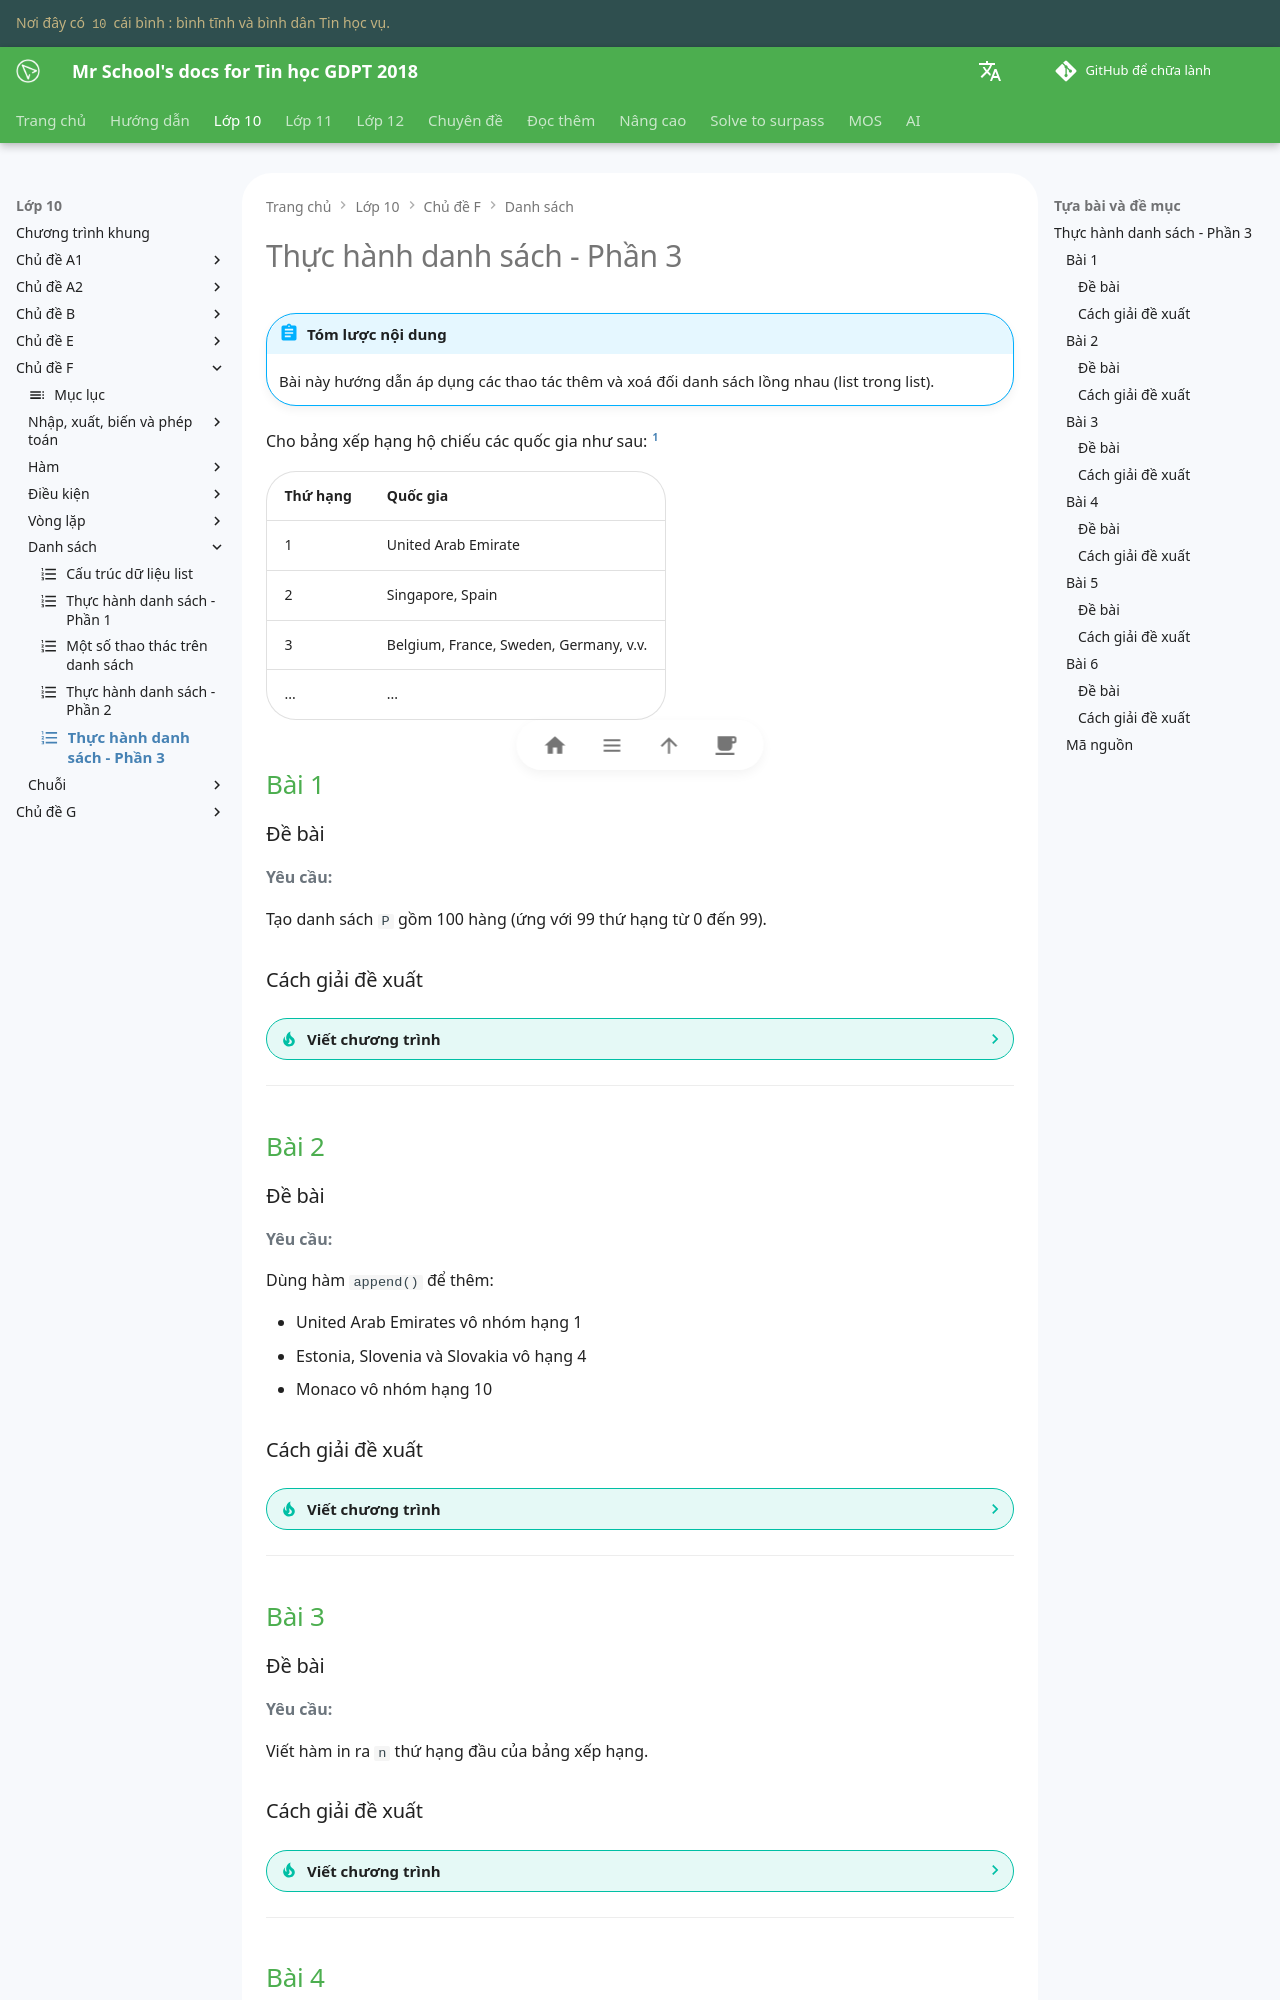

repository: vtchitruong/vtchitruong.github.io · page: en/grade-10/topic-F/list-practice-3/index.html · generator: mkdocs

---
icon: material/format-list-numbered
---

# Thực hành danh sách - Phần 3

!!! abstract "Tóm lược nội dung"

    Bài này hướng dẫn áp dụng các thao tác thêm và xoá đối danh sách lồng nhau (list trong list).

Cho bảng xếp hạng hộ chiếu các quốc gia như sau: [^1]

[^1]: Dữ liệu lấy từ [Passport Index](https://www.passportindex.org/byRank.php){target="_blank"} năm 2025.

| Thứ hạng | Quốc gia |
| --- | --- |
| 1 | United Arab Emirate |
| 2 | Singapore, Spain |
| 3 | Belgium, France, Sweden, Germany, v.v. |
| ... | ... |

## Bài 1

### Đề bài

**Yêu cầu:**

Tạo danh sách `P` gồm 100 hàng (ứng với 99 thứ hạng từ 0 đến 99).

### Cách giải đề xuất
    
??? tip "Viết chương trình"

    1\. Trong chương trình chính:
    
    - Dùng list comprehension khởi tạo danh sách `P` gồm `100` hàng. Mỗi hàng đều là một danh sách rỗng.

    ```py linenums="6"
    if __name__ == '__main__':
        P = [[] for _ in range(100)] # (1)!
        print(P)
    ```
    { .annotate }

    1.  Biểu thứ `[[] for _ in range(100)]` là một **list comprehension** giúp tạo ra `100` danh sách rỗng, có chỉ số từ `0` đến `99`.

        Mỗi danh sách rỗng là một hàng của `P` và chưa có phần tử nào.

    2\. Chạy chương trình trên, kết quả như sau:
    
    ```py
    [[], [], [], [], [], [], [], [], ..., []]
    ```

---

## Bài 2

### Đề bài

**Yêu cầu:**

Dùng hàm `append()` để thêm:

- United Arab Emirates vô nhóm hạng 1
- Estonia, Slovenia và Slovakia vô hạng 4
- Monaco vô nhóm hạng 10

### Cách giải đề xuất

??? tip "Viết chương trình"

    1\. Trong chương trình chính:
    
    - Đánh dấu `#` để vô hiệu hoá dòng lệnh `print(P)`.
    - Viết các dòng lệnh `append()` để thêm phần tử vô các hàng `1`, `4` và `10`.

    *Lưu ý:*  
    *Viết chương trình chính từ dòng 6 để chừa chỗ trống cho hàm ở những bài tiếp theo.*

    ```py linenums="6"
    if __name__ == '__main__':
        P = [[] for _ in range(100)]
        # print(P)

        P[1].append('United Arab Emirates')
        
        P[4].append('Estonia')
        P[4].append('Slovenia')
        P[4].append('Slovakia')

        P[10].append('Monaco')

        print(P)
    ```

    2\. Chạy chương trình trên, kết quả như sau:

    ```py
    [[], ['United Arab Emirates'], [], [], ['Estonia', 'Slovenia', 'Slovakia'], [], [], [], [], [], ['Monaco'], [], ..., []]
    ```

---

## Bài 3

### Đề bài

**Yêu cầu:**

Viết hàm in ra `n` thứ hạng đầu của bảng xếp hạng.

### Cách giải đề xuất

??? tip "Viết chương trình"

    1\. Viết hàm `head()` dùng để in ra `n` hàng đầu tiên (tức `n` phần tử đầu tiên) của danh sách. 

    Hàm gồm có hai tham số đầu vào là danh sách `L` và `n`, và không có giá trị trả về.

    Hàm hoạt động như sau:

    - Dùng vòng lặp `for` cho biến `i` chạy từ `1` đến `n` (Do cao nhất là hạng 1, không có hạng 0, nên hàng có chỉ số `0` được bỏ qua):

        In ra thứ hạng `i` và tên các nước trong hàng `i`.

    ```py linenums="1"
    def head(L, n):
        for i in range(1, n + 1):
            print(f'Rank {i}: {L[i]}')
    ```

    2\. Trong chương trình chính:

    - Đặt dấu `#` để vô hiệu hoá dòng lệnh `print(P)`.
    - Gọi hàm `head()` với tham số là `P` và `10`. 

    ```py linenums="6" hl_lines="13-14"
    if __name__ == '__main__':
        P = [[] for _ in range(100)]
        # print(P)

        P[1].append('United Arab Emirates')
        
        P[4].append('Estonia')
        P[4].append('Slovenia')
        P[4].append('Slovakia')

        P[10].append('Monaco')

        # print(P)
        head(P, 10)
    ```

    3\. Chạy chương trình trên, kết quả như sau:

    ```py
    Rank 1: ['United Arab Emirates']
    Rank 2: []
    Rank 3: []
    Rank 4: ['Estonia', 'Slovenia', 'Slovakia']
    Rank 5: []
    Rank 6: []
    Rank 7: []
    Rank 8: []
    Rank 9: []
    Rank 10: ['Monaco']
    ```

---

## Bài 4
